Run: headless pygame with SDL's dummy video driver; simulated clock (each Clock.tick advances the game by its frame time, no real sleeping); random seed 0; keys injected as events and as key.get_pressed() state; no mouse input.
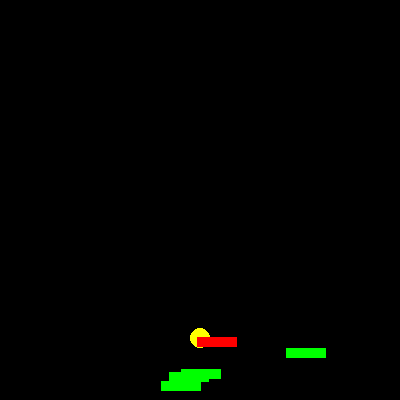
Frame 1 of 4 · flips 1–60 · no input
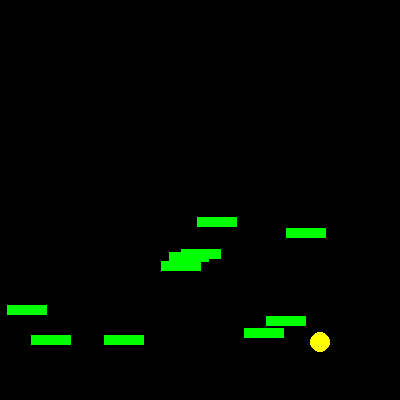
Frame 2 of 4 · flips 61–180 · tapped SPACE, RETURN · held RIGHT (→), D
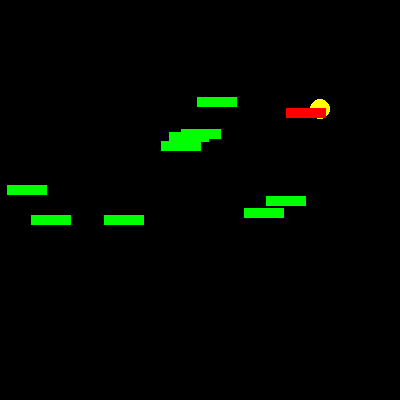
Frame 3 of 4 · flips 181–300 · held DOWN (↓), S
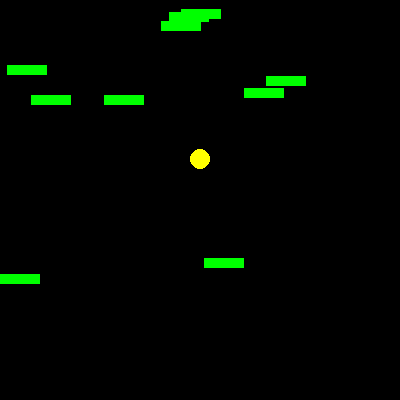
Frame 4 of 4 · flips 301–420 · held LEFT (←), A, UP (↑), W

The pygame program that drew these frames:

import pygame
import random
#------------------------- Estado de juego -------------
gameover = False
gravedad = 1
screen = pygame.display.set_mode((400,400))
pygame.display.set_caption('Doodle Jump')
onscreen = False
bricks = []
gap = [-40,40]
#------- Colores ------------------
amarillo = (255,255,0)
verde = (0,255,0)
rojo = (255,0,0)
negro = (0,0,0)
#------- Objetos ------------------
class Ball:
	def __init__(self,x,y,r):
		self.x = x
		self.y = y
		self.r = r
		self.dy = gravedad
		self.dx = 0
	def show(self):
		self.y += self.dy
		self.x += self.dx
		pygame.draw.circle(screen,amarillo,(self.x,self.y),self.r)
		if(self.y > 400):
			self.y = 100
class Pipe:
	def __init__(self,x,y,largo,ancho):
		self.x = x
		self.y = y
		self.largo = largo
		self.ancho = ancho
		self.dy = 1
		self.touch = False
	def show(self):
		self.y -= self.dy
	#----------- Verificar si esta en pantalla --------------------
		if(self.y > 0):
			onscreen = True
		else:
			onscreen = False
	#----------- Verificar si lo tocó ------------------------------
		if(ball.x >= self.x and ball.x <= self.x + self.largo and ball.y >= self.y and ball.y < self.y + self.ancho):
			self.touch = True
		else:
			self.touch = False
	#----------- Cambiar acorde a lo detectado ----------------------
		if(onscreen == True and self.touch == False):
			ball.dy = 1
			pygame.draw.rect(screen,verde,(self.x,self.y,self.largo,self.ancho))
		
		if(onscreen == True and self.touch == True):
			ball.y -= 2
			pygame.draw.rect(screen,rojo,(self.x,self.y,self.largo,self.ancho))
		
		if(onscreen == False):
			self.x = random.randrange(0,300)
			self.y = random.randrange(ball.y + 100,ball.y + 150)
			pygame.draw.rect(screen,verde,(self.x,self.y,self.largo,self.ancho))
#----------------------- Bucle principal ----------------
ball = Ball(200,300,10)
pipe = Pipe(200,400,50,10)
#----------------------- Funciones ----------------------
def crear():
	for i in range(0,10):
		if(i > 0):
			x = random.choice(gap)
			y = random.choice(gap)
		else:
			x = random.randrange(0,300)
			y = random.randrange(300,400)
		bricks.append(i) 
		bricks[i] = Pipe(x,y,40,10)
crear()
def update():
	screen.fill(negro)
	ball.show()
	for i in range(0,10):
		bricks[i].show()
	pygame.display.update()
#----------------------------------
while gameover != True:
	for event in pygame.event.get():
		#----------- Cerrar el juego ----------------------
		if event.type == pygame.QUIT:
			gameover = True
		#--------------------------------------------------
		keys = pygame.key.get_pressed()
		#--------------------------------------------------
		if(keys[pygame.K_RIGHT]):
			ball.dx = 1
		elif(keys[pygame.K_LEFT]):
			ball.dx = -1
		else:
			ball.dx = 0
		#--------------------------------------------------
	update()
